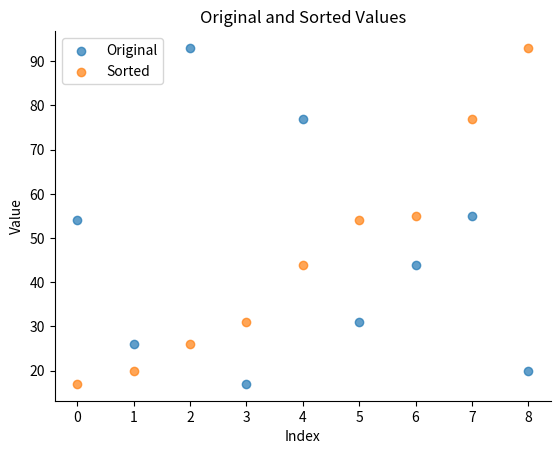

Here is the Python script that generated this plot:
def ASSIGNMENT(new_list, i, old_list, j):
    new_list[i] = old_list[j]


def mergeSort(list_to_sort_by_merge):
    if (
        len(list_to_sort_by_merge) > 1
        and not len(list_to_sort_by_merge) < 1
        and len(list_to_sort_by_merge) != 0
    ):
        mid = len(list_to_sort_by_merge) // 2
        left = list_to_sort_by_merge[:mid]
        right = list_to_sort_by_merge[mid:]

        mergeSort(left)
        mergeSort(right)

        l = 0
        r = 0
        i = 0

        while l < len(left) and r < len(right):
            if left[l] <= right[r]:
                ASSIGNMENT(new_list=list_to_sort_by_merge, i=i, old_list=left, j=l)
                l += 1
            else:
                ASSIGNMENT(new_list=list_to_sort_by_merge, i=i, old_list=right, j=r)
                r += 1
            i += 1

        while l < len(left):
            list_to_sort_by_merge[i] = left[l]
            l += 1
            i += 1

        while r < len(right):
            list_to_sort_by_merge[i] = right[r]
            r += 1
            i += 1


import matplotlib.pyplot as plt
import numpy as np


def plot_scattered(original_data, sorted_data):
    '''
    Plots two arrays of the same length (original and sorted) on a scatter plot for visual comparison.
    Note: Scatter plot is used since there aren't values between discrete indices.
    '''
    assert len(original_data) == len(sorted_data)

    x = np.arange(len(original_data))
    plt.scatter(x, original_data, marker='o', label='Original', alpha=0.7)
    plt.scatter(x, sorted_data, marker='o', label='Sorted', alpha=0.7)

    ax = plt.gca()
    ax.spines['top'].set_visible(False)
    ax.spines['right'].set_visible(False)

    plt.title("Original and Sorted Values")
    plt.xlabel("Index")
    plt.ylabel("Value")
    plt.xticks(range(len(original_data)))
    plt.legend()
    plt.show()


data = [54, 26, 93, 17, 77, 31, 44, 55, 20]
original = data.copy()
mergeSort(data)
plot_scattered(original, data)
